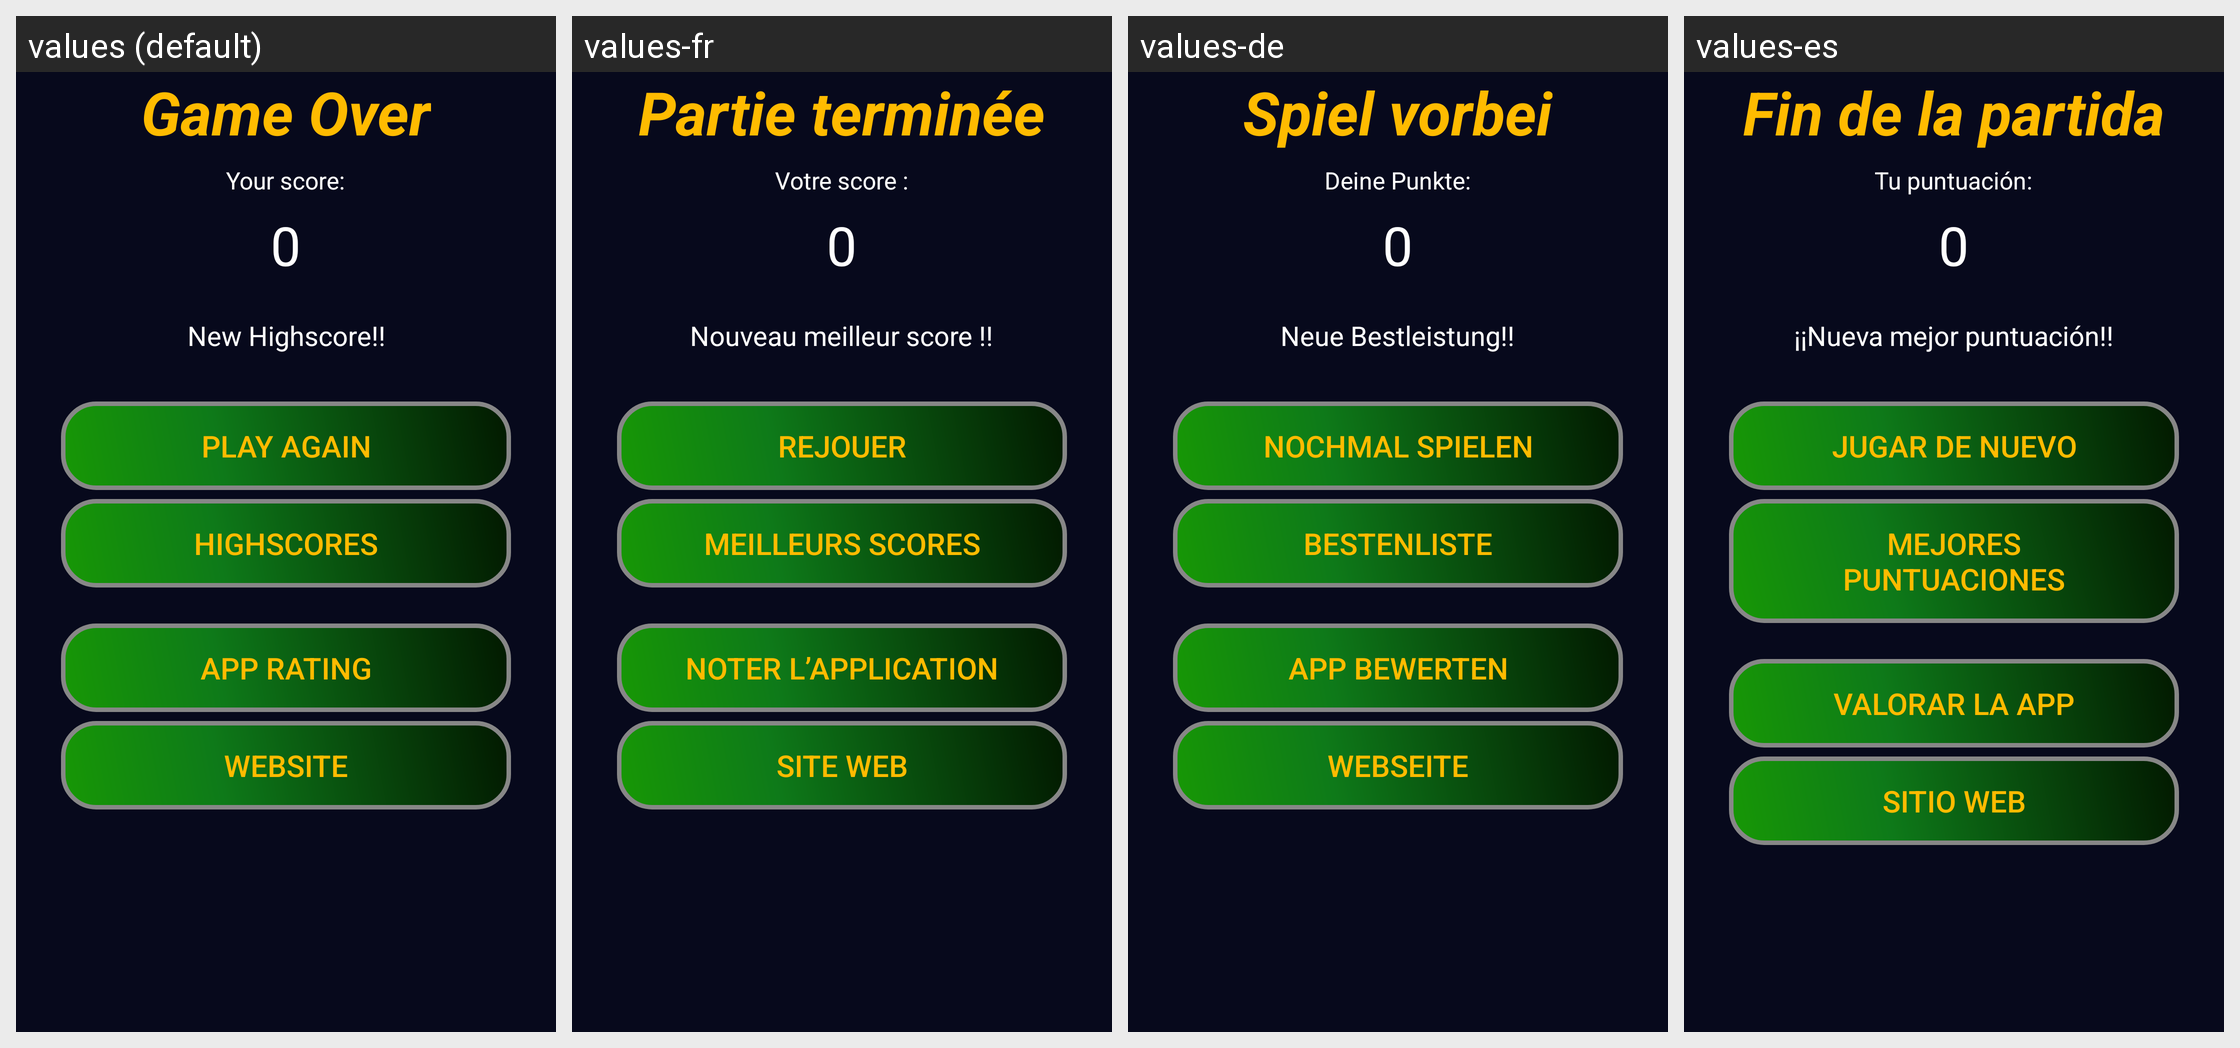

Translations of the strings shown on this Android screen, per locale in the grid:
Android screen res/layout/game_over.xml rendered under 4 locales, left to right: values (default), values-fr, values-de, values-es. Device: Nexus 5 (rendered at 1080×1920; each locale shown at half size, 540×960, under a caption strip naming it); theme AppTheme.
Other locales in the repository, not shown: values-ja, values-pt-rBR, values-ru, values-uk, values-zh-rCN.
Strings drawn on this screen, with the default value and each locale's value (text and hints the layout hard-codes, and strings that could not be matched under every locale, appear in the picture but are not listed):

game_over_text
  values: Game Over
  values-fr: Partie terminée
  values-de: Spiel vorbei
  values-es: Fin de la partida

game_over_score_label
  values: Your score:
  values-fr: Votre score :
  values-de: Deine Punkte:
  values-es: Tu puntuación:

initial_score
  values: 0
  values-fr: 0
  values-de: 0
  values-es: 0

new_highscore
  values: New Highscore!!
  values-fr: Nouveau meilleur score !!
  values-de: Neue Bestleistung!!
  values-es: ¡¡Nueva mejor puntuación!!

play_again_button_text
  values: Play Again
  values-fr: Rejouer
  values-de: Nochmal spielen
  values-es: Jugar de nuevo

highscore_button_text
  values: Highscores
  values-fr: Meilleurs scores
  values-de: Bestenliste
  values-es: Mejores puntuaciones

rating
  values: app rating
  values-fr: Noter l’application
  values-de: App bewerten
  values-es: Valorar la app

website
  values: Website
  values-fr: Site web
  values-de: Webseite
  values-es: Sitio web
